Run: headless pygame with SDL's dummy video driver; simulated clock (each Clock.tick advances the game by its frame time, no real sleeping); random seed 0; keys injected as events and as key.get_pressed() state; no mouse input.
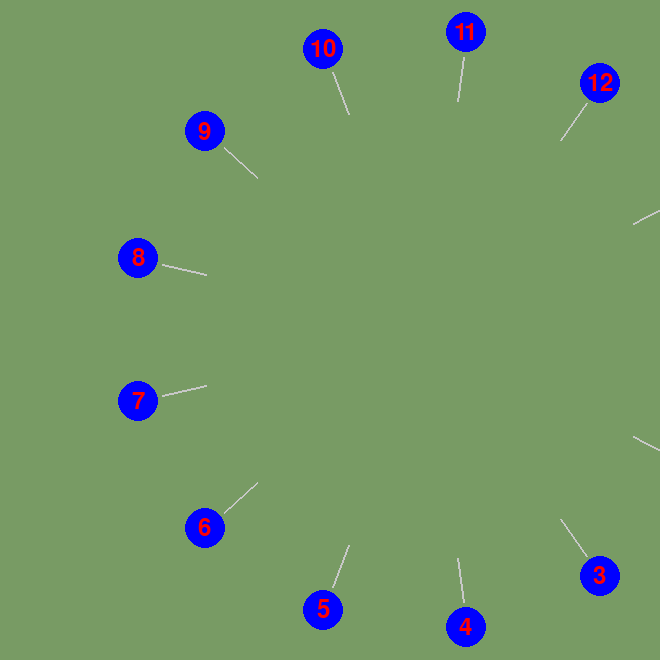
Frame 1 of 4 · flips 1–60 · no input
Frame 2 of 4 · flips 61–180 · tapped SPACE, RETURN · held RIGHT (→), D · screen unchanged from frame 1, image omitted
Frame 3 of 4 · flips 181–300 · held DOWN (↓), S · screen unchanged from frame 2, image omitted
Frame 4 of 4 · flips 301–420 · held LEFT (←), A, UP (↑), W · screen unchanged from frame 3, image omitted

The pygame program that drew these frames:

import math
import pygame

pygame.init()
pen=pygame.display.set_mode((660,660))

def açı_bul(knm1, knm2):
	return pygame.Vector2(0, 0).angle_to(knm2 - knm1)
def hareket_ettir(knm1, knm2, adm):
	if knm1.distance_to(knm2) < adm:
		return pygame.Vector2(knm2)
	return knm1 + adm * pygame.Vector2(math.cos(math.radians(açı_bul(knm1, knm2))), math.sin(math.radians(açı_bul(knm1, knm2))))
class eleman:
	def __init__(self,i,hayat,açı,konum,mevcutaçı,mevcutkonum):
		self.i=i
		self.hayat=hayat
		self.açı=açı
		self.konum=konum
		self.mevcutaçı=mevcutaçı
		self.mevcutkonum=mevcutkonum
	

n=13
çap=300
lst=[]

xy=pygame.Vector2(430,330)
for i in range(1,n+1):
	konum=pygame.Vector2(math.cos(math.radians(360/n*(i-1)))*çap,math.sin(math.radians(360/n*(i-1)))*çap)
	lst.append(eleman(i,True,360/n*(i-1)+180,xy+konum,360/n*(i-1)+180,xy+konum))



def öldürme():
	syc=0
	çık=0
	hayatta=[]
	for i in lst:
		if i[1]:
			hayatta.append(i[0])
	print(hayatta)
	
	kesilen=(syc+1)%len(lst)
	while not lst[kesilen][1]:
		kesilen=(kesilen+1)%len(lst)
	print("kesen",lst[(syc)%len(lst)][0],"kesilen",lst[(kesilen)%len(lst)][0])
	lst[(kesilen)%len(lst)][1]=False
	
	kesilen=(kesilen+1)%len(lst)
	while not lst[kesilen][1]:
		kesilen=(kesilen+1)%len(lst)
	syc=(kesilen)%(len(lst))
	
	hayatta=[]
	for i in lst:
		if i[1]:
			hayatta.append(i[0])
	
	print(hayatta)
	print("hayatta kalan",hayatta[0])
def kesme_başla():
	global kesilen
	kesilen=(syc+1)%len(lst)
	while not lst[kesilen].hayat:
		kesilen=(kesilen+1)%len(lst)
def kes():
	global lst
	lst[(kesilen)%len(lst)].hayat=False
def sonrakine_geç():
	global syc,kesilen,hayatta
	kesilen=(kesilen+1)%len(lst)
	while not lst[kesilen].hayat:
		kesilen=(kesilen+1)%len(lst)
	syc=(kesilen)%(len(lst))
	
	hayatta=[]
	for i in lst:
		if i.hayat:
			hayatta.append(i.i)
syc=0
kesilen=0
hayatta=[]
for i in lst:
	if i.hayat:
		hayatta.append(i.i)

#lst[kesilen].hayat=False
def çizme(pen,lst):
	syc31=0
	for i in lst:
		if syc31!=syc:
			if i.hayat:
				pygame.draw.circle(pen,(0,0,255),i.mevcutkonum,20,0)
			else:
				pygame.draw.circle(pen,(170,170,170),i.mevcutkonum,20,0)
			açır=math.radians(i.mevcutaçı)
			if i.hayat:
				pygame.draw.line(pen,(200,200,200),i.mevcutkonum+pygame.Vector2(math.cos(açır),math.sin(açır))*25,i.mevcutkonum+pygame.Vector2(math.cos(açır),math.sin(açır))*70,2)
			rnd_i=fnt2.render(str(i.i),True,(255,0,0))
			pen.blit(rnd_i,i.mevcutkonum-pygame.Vector2(rnd_i.get_size())/2)
		syc31+=1
	if lst[syc].hayat:
		pygame.draw.circle(pen,(0,0,255),lst[syc].mevcutkonum,20,0)
	else:
		pygame.draw.circle(pen,(170,170,170),lst[syc].mevcutkonum,20,0)
	açır=math.radians(lst[syc].mevcutaçı)
	if lst[syc].hayat:
		pygame.draw.line(pen,(200,200,200),lst[syc].mevcutkonum+pygame.Vector2(math.cos(açır),math.sin(açır))*25,lst[syc].mevcutkonum+pygame.Vector2(math.cos(açır),math.sin(açır))*70,2)
	rnd_i=fnt2.render(str(lst[syc].i),True,(255,0,0))
	pen.blit(rnd_i,lst[syc].mevcutkonum-pygame.Vector2(rnd_i.get_size())/2)
fnt=pygame.font.Font(None, 55)	
fnt2=pygame.font.Font(None, 35)	
rnd=pygame.Surface((0,0))


zmn=pygame.time.get_ticks()
drm=True
mod=0
artış_açı_işaret=0
artış_açı=1
while drm:
	for o in pygame.event.get():
		if o.type==pygame.QUIT:
			drm=False
			
			
	if pygame.time.get_ticks()-zmn>=5:
		if mod==0:
			kesme_başla()
			
			#kesilen=15
			açısı=açı_bul(lst[syc].mevcutkonum,lst[kesilen].mevcutkonum)
			açısır=math.radians(açısı)
			hedef_açısı=açısı
			hedef_konum=lst[kesilen].mevcutkonum-pygame.Vector2(math.cos(açısır),math.sin(açısır))*(20+25)
			mod=1
			if (hedef_açısı-lst[syc].mevcutaçı)%360<180:
				artış_açı_işaret=1
			else:
				artış_açı_işaret=-1
		elif mod==1:
			lst[syc].mevcutaçı+=artış_açı*artış_açı_işaret
			if abs(lst[syc].mevcutaçı-hedef_açısı)%360<=artış_açı:
				print("zooort")
				lst[syc].mevcutaçı=hedef_açısı
				mod=2
		elif mod==2:
			lst[syc].mevcutkonum=hareket_ettir(lst[syc].mevcutkonum,hedef_konum,1)
			if lst[syc].mevcutkonum==hedef_konum:
				mod=3
				kes()
				print("bitti")
		elif mod==3:
			lst[syc].mevcutkonum=hareket_ettir(lst[syc].mevcutkonum,lst[syc].konum,1)
			if lst[syc].mevcutkonum==lst[syc].konum:
				mod=4
				kes()
				print("bitti")
				artış_açı_işaret=-artış_açı_işaret
		elif mod==4:
			lst[syc].mevcutaçı+=artış_açı*artış_açı_işaret
			if abs(lst[syc].mevcutaçı-lst[syc].açı)%360<=artış_açı:
				print("zooort")
				lst[syc].mevcutaçı=lst[syc].açı
				mod=5
		elif mod==5:
			sonrakine_geç()
			mod=0
			if len(hayatta)==1:
				mod=-1
				rnd=fnt.render("Hayatta kalan "+str(hayatta[0]),True,(255,255,255))
			
		zmn=pygame.time.get_ticks()
	
	pen.fill((120,155,100))
	çizme(pen,lst)
	
	if mod==-1:
		#print("hayatta kalan",hayatta[0])
		pen.blit(rnd,(100,200))
	pygame.display.flip()
